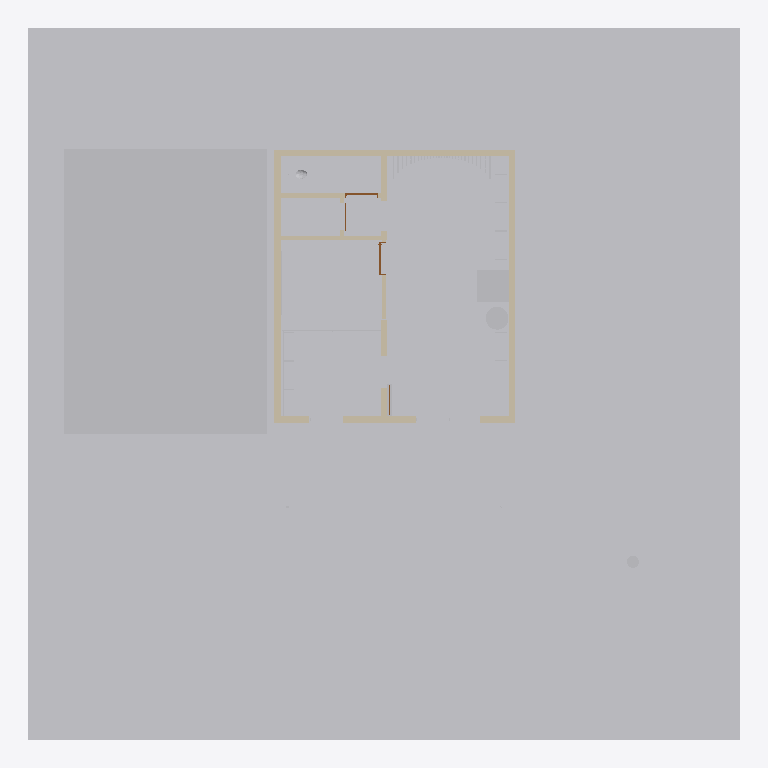
Plan cut of the same IFC building model at storey 'N00 _ RDC' (level 0.00 m, cut at 1.40 m), seen from above with north up, elements coloured by IFC class: 57 other elements (light grey), 11 walls (beige), 3 doors (brown). Cut surfaces are drawn darker.
Extent 20.0 m × 20.0 m × 11.8 m (x, y, z). Storeys (4): SS1 _ Sous Sol1 at -3.30 m; N00 _ RDC at 0.00 m; N01 _ 1er Etage at 3.30 m; N02 _ 2eme Etage at 6.60 m. Elements (132): 85 IfcBuildingElementProxy, 31 IfcFurnishingElement, 11 IfcWallStandardCase, 4 IfcDoor, 1 IfcFlowTerminal.

HEADER;
FILE_DESCRIPTION(('ViewDefinition [CoordinationView_V2.0]','RevitIdentifiers [ContentGUID: b50b11cf-3e38-45b2-918f-371a96ac4db1, VersionGUID: aec9290a-2b27-44f7-8e2f-ad59e5344444, NumberOfSaves: 20]','CoordinateReference [CoordinateBase: Coordonnées partagées]'),'2;1');
FILE_NAME('DECIMO_ESQ_V3.ifc','2026-10-14T19:39:40',(''),(''),'ODA SDAI 24.12','Autodesk Revit 25.5.0.57 (FRA) - IFC 25.5.0.57','');
FILE_SCHEMA(('IFC2X3'));
ENDSEC;
DATA;
#29=IFCPROJECT('2r2n7FFZX5if6FDnffKx91',#18,'Bibliothèque Decimo - étude intérieure V3','Esquisse V3 : remarques du 14/10/2026 sur le plan RDC intégrées',$,'Bibliothèque Decimo - étude intérieure V2','',(#24),#20876);
#52=IFCSITE('2r2n7FFZX5if6FDnffKx93',#18,'Default',$,$,#51,$,$,.ELEMENT.,(48,51,23,999633),(2,21,3,553905),0.0,$,$);
#34=IFCBUILDING('2r2n7FFZX5if6FDnffKx90',#18,'',$,$,#32,$,'',.ELEMENT.,$,$,#33);
#38=IFCBUILDINGSTOREY('3XY1yV0QDE28kWZr6jkK$_',#18,'SS1 _ Sous Sol1',$,'Niveau:MARQUEUR DE NIVEAU 100é',#37,$,'SS1 _ Sous Sol1',.ELEMENT.,-330.0);
#41=IFCBUILDINGSTOREY('2Ps44h3395Peo5JgEi7kY5',#18,'N00 _ RDC',$,'Niveau:MARQUEUR DE NIVEAU 100é',#40,$,'N00 _ RDC',.ELEMENT.,-1.949161E-12);
#45=IFCBUILDINGSTOREY('2Ps44h3395Peo5JgEi7ksJ',#18,'N01 _ 1er Etage',$,'Niveau:MARQUEUR DE NIVEAU 100é',#44,$,'N01 _ 1er Etage',.ELEMENT.,330.0);
#49=IFCBUILDINGSTOREY('2Ps44h3395Peo5JgEi7kBa',#18,'N02 _ 2eme Etage',$,'Niveau:MARQUEUR DE NIVEAU 100é',#48,$,'N02 _ 2eme Etage',.ELEMENT.,660.0);
#20017=IFCBUILDINGELEMENTPROXY('0UsrJW3tn86Pjy_3YJTo8f',#18,'4350705',$,$,#20003,#20016,'4350705',$);
#19928=IFCBUILDINGELEMENTPROXY('0UsrJW3tn86Pjy_3YJTo8q',#18,'4350700',$,$,#19914,#19927,'4350700',$);
#17473=IFCBUILDINGELEMENTPROXY('0UsrJW3tn86Pjy_3YJTo9m',#18,'4350632',$,$,#17463,#17472,'4350632',$);
#20034=IFCBUILDINGELEMENTPROXY('0UsrJW3tn86Pjy_3YJTo8g',#18,'4350706',$,$,#20024,#20033,'4350706',$);
#20051=IFCBUILDINGELEMENTPROXY('0UsrJW3tn86Pjy_3YJTo8h',#18,'4350707',$,$,#20041,#20050,'4350707',$);
#17494=IFCBUILDINGELEMENTPROXY('0UsrJW3tn86Pjy_3YJTo9o',#18,'4350634',$,$,#17480,#17493,'4350634',$);
#75=IFCWALLSTANDARDCASE('0UsrJW3tn86Pjy_3YJToAZ',#18,'Mur de base:Agglos creux 15 + Enduit 2 Faces 1.5_K&D:4350587',$,'Mur de base:Agglos creux 15 + Enduit 2 Faces 1.5_K&D',#59,#63,'4350587');
#120=IFCWALLSTANDARDCASE('0UsrJW3tn86Pjy_3YJToAa',#18,'Mur de base:Agglos creux 15 + Enduit 2 Faces 1.5_K&D:4350588',$,'Mur de base:Agglos creux 15 + Enduit 2 Faces 1.5_K&D',#108,#112,'4350588');
#19638=IFCBUILDINGELEMENTPROXY('0UsrJW3tn86Pjy_3YJTo80',#18,'4350680',$,$,#19628,#19637,'4350680',$);
#143=IFCWALLSTANDARDCASE('0UsrJW3tn86Pjy_3YJToAb',#18,'Mur de base:Agglos creux 15 + Enduit 2 Faces 1.5_K&D:4350589',$,'Mur de base:Agglos creux 15 + Enduit 2 Faces 1.5_K&D',#131,#135,'4350589');
#19300=IFCFURNISHINGELEMENT('0UsrJW3tn86Pjy_3YJTo89',#21126,'DECIMO_C02_Comptoir:ESQ - sur mesure:4350673',$,'DECIMO_C02_Comptoir:ESQ - sur mesure',#21125,#19296,'4350673');
#21227=IFCFURNISHINGELEMENT('0GdF4dUK5AsgukcLRDf6fc',#21226,'DECIMO_M01_Console_Vinyles_P40:ESQ - sur mesure','Console vinyles 40 cm, 2 platines + 1 module rangement, contre la cloison de la salle de réunion',$,#21232,#21234,$);
#18760=IFCFURNISHINGELEMENT('0UsrJW3tn86Pjy_3YJTo8K',#18,'DECIMO_T01_Reunion_1300:ESQ - sur mesure:4350668',$,'DECIMO_T01_Reunion_1300:ESQ - sur mesure',#18759,#18756,'4350668');
#18639=IFCFURNISHINGELEMENT('0UsrJW3tn86Pjy_3YJTo8I',#18,'DECIMO_B02_Banquette:ESQ - sur mesure:4350666',$,'DECIMO_B02_Banquette:ESQ - sur mesure',#18638,#18635,'4350666');
#20666=IFCBUILDINGELEMENTPROXY('0TozFI3mL15O4poHyEQ8iA',#18,'4351026',$,$,#20656,#20665,'4351026',$);
#188=IFCWALLSTANDARDCASE('0UsrJW3tn86Pjy_3YJToAc',#18,'Mur de base:Agglos creux 15 + Enduit 2 Faces 1.5_K&D:4350590',$,'Mur de base:Agglos creux 15 + Enduit 2 Faces 1.5_K&D',#176,#180,'4350590');
#19615=IFCFURNISHINGELEMENT('0UsrJW3tn86Pjy_3YJTo8E',#18,'DECIMO_A01_Fauteuil:ESQ - sur mesure:4350678',$,'DECIMO_A01_Fauteuil:ESQ - sur mesure',#19614,#19611,'4350678');
#19606=IFCFURNISHINGELEMENT('0UsrJW3tn86Pjy_3YJTo8D',#18,'DECIMO_A01_Fauteuil:ESQ - sur mesure:4350677',$,'DECIMO_A01_Fauteuil:ESQ - sur mesure',#19605,#19602,'4350677');
#20566=IFCFURNISHINGELEMENT('0UsrJW3tn86Pjy_3YJToFB',#18,'DECIMO_T02_Table_Ronde:ESQ - sur mesure:4350739',$,'DECIMO_T02_Table_Ronde:ESQ - sur mesure',#20565,#20562,'4350739');
#18675=IFCFURNISHINGELEMENT('0UsrJW3tn86Pjy_3YJTo8J',#18,'DECIMO_T02_Table_Ronde:ESQ - sur mesure:4350667',$,'DECIMO_T02_Table_Ronde:ESQ - sur mesure',#18674,#18671,'4350667');
#19624=IFCFURNISHINGELEMENT('0UsrJW3tn86Pjy_3YJTo8F',#18,'DECIMO_T02_Table_Ronde:ESQ - sur mesure:4350679',$,'DECIMO_T02_Table_Ronde:ESQ - sur mesure',#19623,#19620,'4350679');
#20539=IFCFURNISHINGELEMENT('0UsrJW3tn86Pjy_3YJToF8',#18,'DECIMO_T02_Table_Ronde:ESQ - sur mesure:4350736',$,'DECIMO_T02_Table_Ronde:ESQ - sur mesure',#20538,#20535,'4350736');
#21304=IFCFURNISHINGELEMENT('0Ffky2sqL7SBcu$BNkwFey',#21303,'DECIMO_V01_Plante:ESQ','Plante en pot (remplace un rayonnage)',$,#21309,#21311,$);
#750=IFCWALLSTANDARDCASE('0UsrJW3tn86Pjy_3YJTo95',#18,'Mur de base:Placo double  BA13_K&D:4350621',$,'Mur de base:Placo double  BA13_K&D',#738,#742,'4350621');
#708=IFCWALLSTANDARDCASE('0UsrJW3tn86Pjy_3YJTo94',#18,'Mur de base:Placo double  BA13_K&D:4350620',$,'Mur de base:Placo double  BA13_K&D',#692,#696,'4350620');
#494=IFCWALLSTANDARDCASE('0UsrJW3tn86Pjy_3YJTo98',#18,'Mur de base:Agglos creux 15 + Enduit 2 Faces 1.5_K&D:4350608',$,'Mur de base:Agglos creux 15 + Enduit 2 Faces 1.5_K&D',#482,#486,'4350608');
#18498=IFCFURNISHINGELEMENT('0UsrJW3tn86Pjy_3YJTo8V',#18,'DECIMO_B01_Rayonnage_800:ESQ - sur mesure:4350663',$,'DECIMO_B01_Rayonnage_800:ESQ - sur mesure',#18497,#18494,'4350663');
#18480=IFCFURNISHINGELEMENT('0UsrJW3tn86Pjy_3YJTo8T',#18,'DECIMO_B01_Rayonnage_800:ESQ - sur mesure:4350661',$,'DECIMO_B01_Rayonnage_800:ESQ - sur mesure',#18479,#18476,'4350661');
#18516=IFCFURNISHINGELEMENT('0UsrJW3tn86Pjy_3YJTo8H',#18,'DECIMO_B01_Rayonnage_800:ESQ - sur mesure:4350665',$,'DECIMO_B01_Rayonnage_800:ESQ - sur mesure',#18515,#18512,'4350665');
#18471=IFCFURNISHINGELEMENT('0UsrJW3tn86Pjy_3YJTo8S',#18,'DECIMO_B01_Rayonnage_800:ESQ - sur mesure:4350660',$,'DECIMO_B01_Rayonnage_800:ESQ - sur mesure',#18470,#18467,'4350660');
#18507=IFCFURNISHINGELEMENT('0UsrJW3tn86Pjy_3YJTo8G',#18,'DECIMO_B01_Rayonnage_800:ESQ - sur mesure:4350664',$,'DECIMO_B01_Rayonnage_800:ESQ - sur mesure',#18506,#18503,'4350664');
#18462=IFCFURNISHINGELEMENT('0UsrJW3tn86Pjy_3YJTo8R',#18,'DECIMO_B01_Rayonnage_800:ESQ - sur mesure:4350659',$,'DECIMO_B01_Rayonnage_800:ESQ - sur mesure',#18461,#18458,'4350659');
#18452=IFCFURNISHINGELEMENT('0UsrJW3tn86Pjy_3YJTo8Q',#18,'DECIMO_B01_Rayonnage_800:ESQ - sur mesure:4350658',$,'DECIMO_B01_Rayonnage_800:ESQ - sur mesure',#18451,#18448,'4350658');
#17423=IFCFLOWTERMINAL('0UsrJW3tn86Pjy_3YJTo9z',#18,'WC à réservoir:WC à réservoir:4350629',$,'WC à réservoir:WC à réservoir',#17422,#17419,'4350629');
#21765=IFCBUILDINGELEMENTPROXY('22XJKE3K1DnOppdK5rCsm1',#21764,'Claustra bois paramétrique - mur du fond','Lames bois 34 mm, profondeur en arc autour du bureau (5 à 105 cm), espacement 7,5 à 16 cm',$,#21770,#21772,$,$);
#20584=IFCFURNISHINGELEMENT('0UsrJW3tn86Pjy_3YJToFD',#18,'DECIMO_C01_Chaise_Courbe:ESQ - sur mesure:4350741',$,'DECIMO_C01_Chaise_Courbe:ESQ - sur mesure',#20583,#20580,'4350741');
#20557=IFCFURNISHINGELEMENT('0UsrJW3tn86Pjy_3YJToFA',#18,'DECIMO_C01_Chaise_Courbe:ESQ - sur mesure:4350738',$,'DECIMO_C01_Chaise_Courbe:ESQ - sur mesure',#20556,#20553,'4350738');
#20575=IFCFURNISHINGELEMENT('0UsrJW3tn86Pjy_3YJToFC',#18,'DECIMO_C01_Chaise_Courbe:ESQ - sur mesure:4350740',$,'DECIMO_C01_Chaise_Courbe:ESQ - sur mesure',#20574,#20571,'4350740');
#20548=IFCFURNISHINGELEMENT('0UsrJW3tn86Pjy_3YJToF9',#18,'DECIMO_C01_Chaise_Courbe:ESQ - sur mesure:4350737',$,'DECIMO_C01_Chaise_Courbe:ESQ - sur mesure',#20547,#20544,'4350737');
#18884=IFCFURNISHINGELEMENT('0UsrJW3tn86Pjy_3YJTo8L',#18,'DECIMO_C01_Chaise_Courbe:ESQ - sur mesure:4350669',$,'DECIMO_C01_Chaise_Courbe:ESQ - sur mesure',#18883,#18880,'4350669');
#18902=IFCFURNISHINGELEMENT('0UsrJW3tn86Pjy_3YJTo8N',#18,'DECIMO_C01_Chaise_Courbe:ESQ - sur mesure:4350671',$,'DECIMO_C01_Chaise_Courbe:ESQ - sur mesure',#18901,#18898,'4350671');
#19702=IFCFURNISHINGELEMENT('0UsrJW3tn86Pjy_3YJTo85',#18,'DECIMO_C01_Chaise_Courbe:ESQ - sur mesure:4350685',$,'DECIMO_C01_Chaise_Courbe:ESQ - sur mesure',#19701,#19698,'4350685');
#19684=IFCFURNISHINGELEMENT('0UsrJW3tn86Pjy_3YJTo83',#18,'DECIMO_C01_Chaise_Courbe:ESQ - sur mesure:4350683',$,'DECIMO_C01_Chaise_Courbe:ESQ - sur mesure',#19683,#19680,'4350683');
#18893=IFCFURNISHINGELEMENT('0UsrJW3tn86Pjy_3YJTo8M',#18,'DECIMO_C01_Chaise_Courbe:ESQ - sur mesure:4350670',$,'DECIMO_C01_Chaise_Courbe:ESQ - sur mesure',#18892,#18889,'4350670');
#18911=IFCFURNISHINGELEMENT('0UsrJW3tn86Pjy_3YJTo88',#18,'DECIMO_C01_Chaise_Courbe:ESQ - sur mesure:4350672',$,'DECIMO_C01_Chaise_Courbe:ESQ - sur mesure',#18910,#18907,'4350672');
#19693=IFCFURNISHINGELEMENT('0UsrJW3tn86Pjy_3YJTo84',#18,'DECIMO_C01_Chaise_Courbe:ESQ - sur mesure:4350684',$,'DECIMO_C01_Chaise_Courbe:ESQ - sur mesure',#19692,#19689,'4350684');
#428=IFCBUILDINGELEMENTPROXY('0UsrJW3tn86Pjy_3YJTo9K',#18,'4350604',$,$,#414,#427,'4350604',$);
#19314=IFCBUILDINGELEMENTPROXY('0UsrJW3tn86Pjy_3YJTo8A',#21139,'4350674',$,$,#21138,#19313,'4350674',$);
#471=IFCWALLSTANDARDCASE('0UsrJW3tn86Pjy_3YJTo9N',#18,'Mur de base:Agglos creux 15 + Enduit 2 Faces 1.5_K&D:4350607',$,'Mur de base:Agglos creux 15 + Enduit 2 Faces 1.5_K&D',#459,#463,'4350607');
#20476=IFCBUILDINGELEMENTPROXY('0UsrJW3tn86Pjy_3YJToFK',#18,'4350732',$,$,#20466,#20475,'4350732',$);
#20510=IFCBUILDINGELEMENTPROXY('0UsrJW3tn86Pjy_3YJToFM',#18,'4350734',$,$,#20500,#20509,'4350734',$);
#20493=IFCBUILDINGELEMENTPROXY('0UsrJW3tn86Pjy_3YJToFL',#18,'4350733',$,$,#20483,#20492,'4350733',$);
#20527=IFCBUILDINGELEMENTPROXY('0UsrJW3tn86Pjy_3YJToFN',#18,'4350735',$,$,#20517,#20526,'4350735',$);
#21273=IFCFURNISHINGELEMENT('2S8FCnxJf24gDLpl7FIHzW',#21272,'DECIMO_P01_Pouf:ESQ - sur mesure','Pouf coin lecture, diam. 45',$,#21278,#21280,$);
#20981=IFCWALLSTANDARDCASE('23COPw6uz2Jumi0TgCM4LE',#20980,'Cloison pleine salle de réunion','Cloison placo double BA13 (esquisse V3)',$,#20986,#20988,$);
#17439=IFCBUILDINGELEMENTPROXY('0UsrJW3tn86Pjy_3YJTo9_',#21165,'4350630',$,$,#21164,#17438,'4350630',$);
#17719=IFCBUILDINGELEMENTPROXY('0UsrJW3tn86Pjy_3YJTo9W',#18,'4350648',$,$,#17709,#17718,'4350648',$);
#448=IFCWALLSTANDARDCASE('0UsrJW3tn86Pjy_3YJTo9M',#18,'Mur de base:Agglos creux 15 + Enduit 2 Faces 1.5_K&D:4350606',$,'Mur de base:Agglos creux 15 + Enduit 2 Faces 1.5_K&D',#436,#440,'4350606');
#19331=IFCBUILDINGELEMENTPROXY('0UsrJW3tn86Pjy_3YJTo8B',#21152,'4350675',$,$,#21151,#19330,'4350675',$);
#21327=IFCBUILDINGELEMENTPROXY('1p74P5WVTEpO_3XN_kD6U0',#21326,'Caisson porte à galandage','Caisson de doublage pour porte à galandage',$,#21332,#21334,$,$);
#17770=IFCBUILDINGELEMENTPROXY('0UsrJW3tn86Pjy_3YJTo9Z',#18,'4350651',$,$,#17760,#17769,'4350651',$);
#17821=IFCBUILDINGELEMENTPROXY('0UsrJW3tn86Pjy_3YJTo9c',#18,'4350654',$,$,#17811,#17820,'4350654',$);
#20598=IFCBUILDINGELEMENTPROXY('0UsrJW3tn86Pjy_3YJToFE',#18,'4350742',$,$,#20588,#20597,'4350742',$);
#514=IFCBUILDINGELEMENTPROXY('0UsrJW3tn86Pjy_3YJTo99',#18,'4350609',$,$,#504,#513,'4350609',$);
#17456=IFCBUILDINGELEMENTPROXY('0UsrJW3tn86Pjy_3YJTo9$',#21178,'4350631',$,$,#21177,#17455,'4350631',$);
#6920=IFCDOOR('0UsrJW3tn86Pjy_3YJTo96',#21004,'PORTE BOIS KDA:DECIMO - WC 930:4350622',$,'PORTE BOIS KDA:DECIMO - WC 930',#21003,#6916,'4350622',209.99999999999827,92.99999999999997);
#13067=IFCDOOR('0UsrJW3tn86Pjy_3YJTo97',#20906,'PORTE BOIS KDA:DECIMO - WC 930:4350623',$,'PORTE BOIS KDA:DECIMO - WC 930',#20905,#13063,'4350623',209.99999999999827,93.0);
#21250=IFCFURNISHINGELEMENT('3RTu$$jnb92PRMi4nCNQtX',#21249,'DECIMO_TB01_Tableau_Mural:ESQ - sur mesure','Tableau mural salle de réunion, 180 x 120',$,#21255,#21257,$);
#20953=IFCWALLSTANDARDCASE('1Xbo9Rxj54lBdGQdAKCQT2',#20952,'Cloison rangement / dégagement','Cloison placo double BA13 (esquisse V3)',$,#20958,#20960,$);
#17872=IFCBUILDINGELEMENTPROXY('0UsrJW3tn86Pjy_3YJTo8P',#18,'4350657',$,$,#17862,#17871,'4350657',$);
#21350=IFCDOOR('3I3XNKNgP0hhd14SNzPv00',#21349,'Porte à galandage coin lecture','Vantail coulissant (position ouverte, dans le caisson) ; fermé, il obture la baie y = 0,90 à 1,80',$,#21355,#21357,$,208.0,90.0);
ENDSEC;
